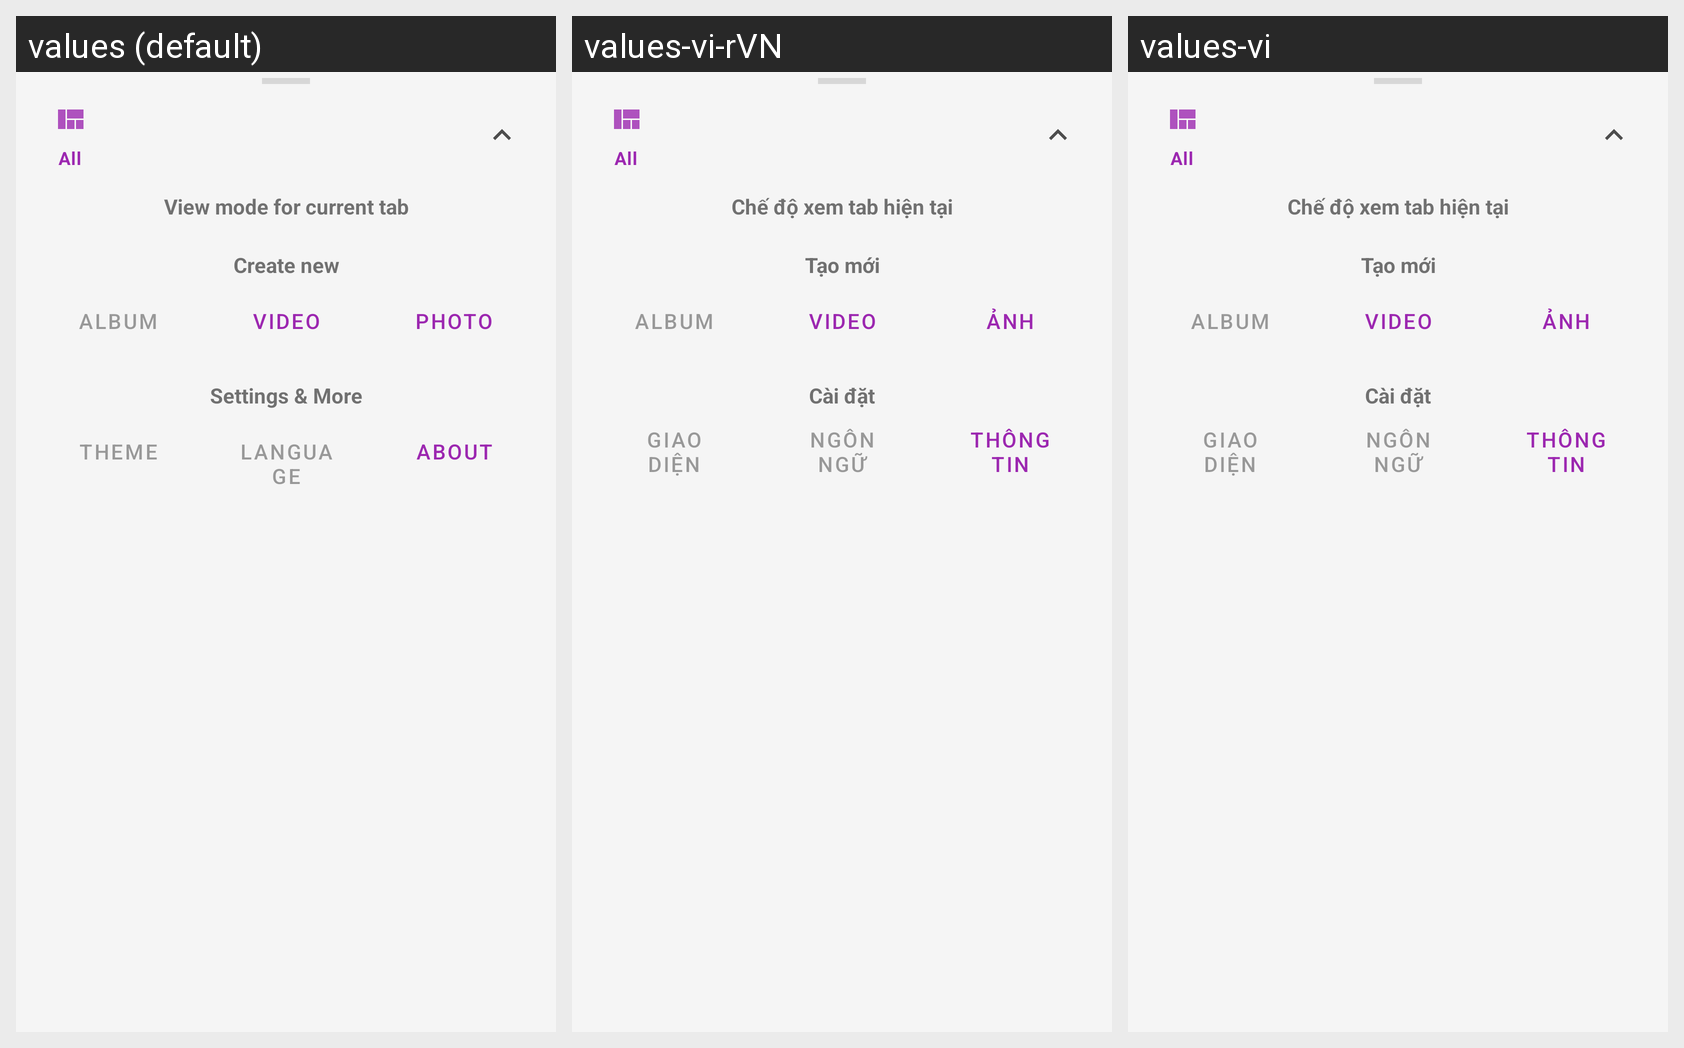

The Android screen above is rendered under several locales of the same app. Produce the string resources it draws, with the default and per-locale values.
Android screen res/layout/bottom_drawer_main.xml rendered under 3 locales, left to right: values (default), values-vi-rVN, values-vi. Device: Nexus 5 (rendered at 1080×1920; each locale shown at half size, 540×960, under a caption strip naming it); theme Theme.GalleryOne.
Strings drawn on this screen, with the default value and each locale's value (text and hints the layout hard-codes, and strings that could not be matched under every locale, appear in the picture but are not listed):

bdrawer_header_viewmode
  values: View mode for current tab
  values-vi-rVN: Chế độ xem tab hiện tại
  values-vi: Chế độ xem tab hiện tại

bdrawer_header_create
  values: Create new
  values-vi-rVN: Tạo mới
  values-vi: Tạo mới

bdrawer_action_new_album
  values: Album
  values-vi-rVN: Album
  values-vi: Album

bdrawer_action_new_video
  values: Video
  values-vi-rVN: Video
  values-vi: Video

bdrawer_action_new_photo
  values: Photo
  values-vi-rVN: Ảnh
  values-vi: Ảnh
